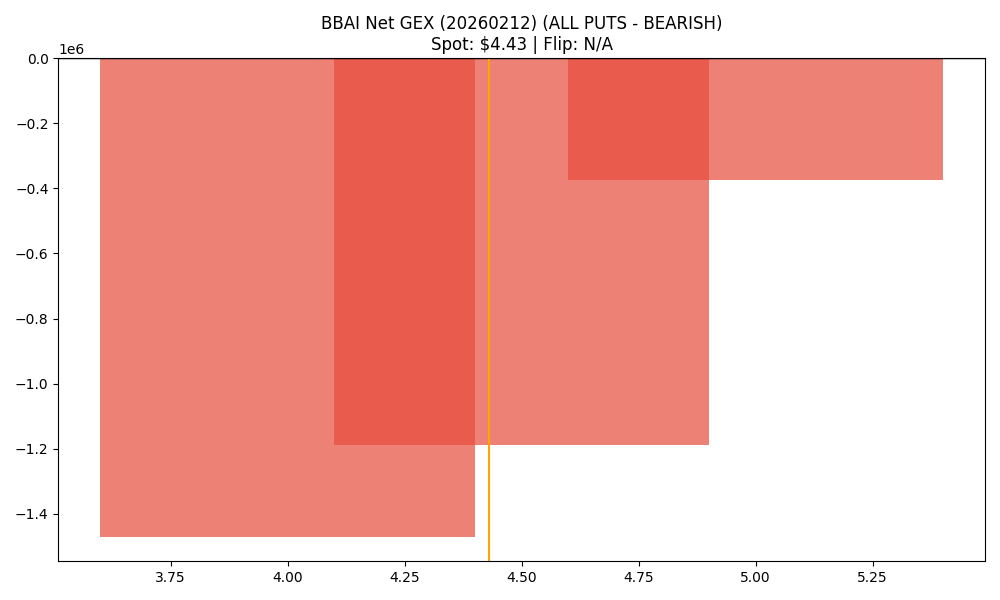

The file beside this chart, header and first rows:
strike, call_gex, put_gex, call_dex, put_dex, net_greek_delta, net_gex
4.0, 425165, 1896929, 1444911, -1337778, 0.01301, -1471764
4.5, 1774014, 2961313, 1809242, -1797981, 0.001527, -1187299
5.0, 6012237, 6385357, 5726768, -11185622, -0.159, -373120
